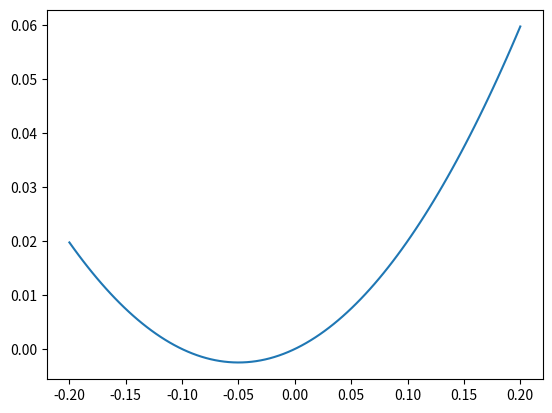

Write Python code to recreate this figure.
import numpy as np

import matplotlib.pyplot as plt


def f(x):
    return  (x * np.sin(x) + 0.1 * x)

# 输出任意函数值
print('f(0)', f(-0.05))


X = np.linspace(-0.2, 0.2, 100)
y = []

for i in X:
    y.append(f(i))

plt.figure()
plt.plot(X, y)
plt.show()

# print('x_point：', X)
# print('f_value：', y)
#
#
